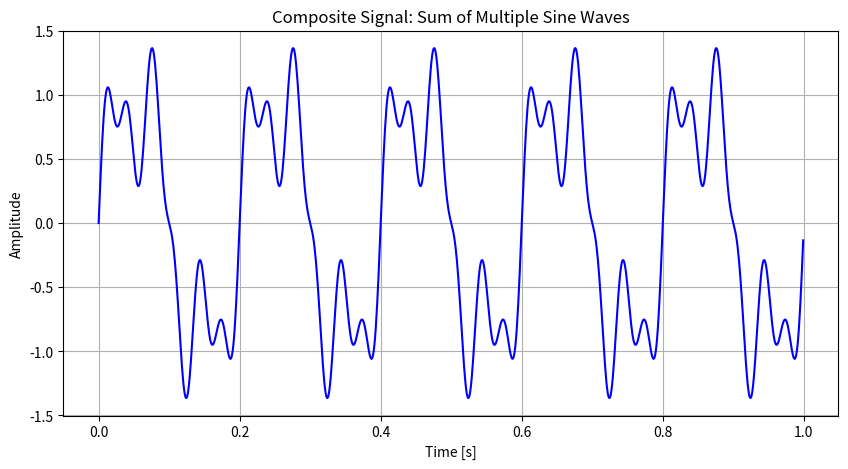
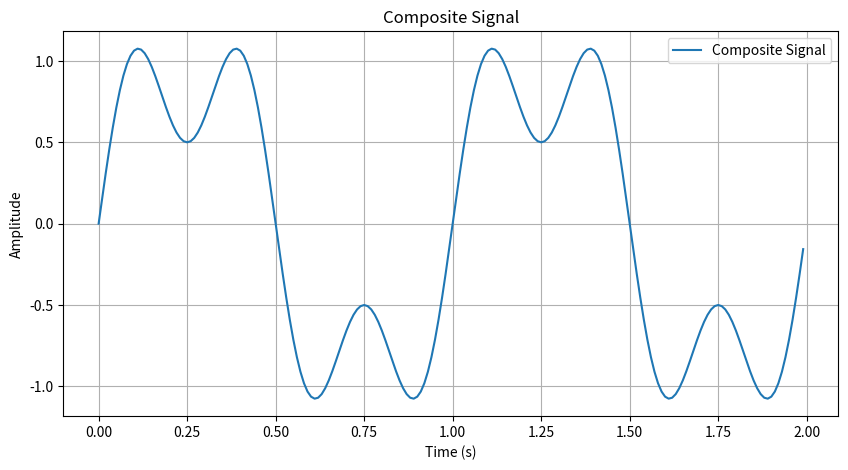

Recreate these plots in Python, in order.
import numpy as np
import matplotlib.pyplot as plt

#version - 1
# Time range (0 to 1 second with 0.001 step size)
t = np.arange(0, 1, 0.001)

# Define three sine waves with different frequencies and amplitudes
A1, f1 = 1, 5    # Amplitude=1, Frequency=5Hz
A2, f2 = 0.5, 15 # Amplitude=0.5, Frequency=15Hz
A3, f3 = 0.3, 30 # Amplitude=0.3, Frequency=30Hz

# Composite Signal (Sum of Sine Waves)
composite_signal = A1 * np.sin(2 * np.pi * f1 * t)  +  A2 * np.sin(2 * np.pi * f2 * t)  +  A3 * np.sin(2 * np.pi * f3 * t)

# Plotting
plt.figure(figsize=(10, 5))
plt.plot(t, composite_signal, label="Composite Signal", color="b")
plt.title("Composite Signal: Sum of Multiple Sine Waves")
plt.xlabel("Time [s]")
plt.ylabel("Amplitude")
plt.grid(True)
# plt.legend()
# plt.show()







#----------------------------------------------------------------------------------------------------------------------------------------------------------------------------------------#
#version - 2

amplitude1 = 1.0
frequency1 = 1.0    # in Hertz


amplitude2 = 0.5
frequency2 = 3.0    # in Hertz


sampling_rate = 100        # in samples per second
duration = 2               # in seconds

time = np.arange(0, duration, 1/sampling_rate)


#Generating the Sine Wave
sine_wave1 = [amplitude1 * np.sin(2 * np.pi * frequency1 * t ) for t in time]

sine_wave2 = [amplitude2 * np.sin(2 * np.pi * frequency2 * t) for t in time]

#generating Composite Signal
composite_signal = [sine_wave1[i] + sine_wave2[i] for i in range(len(time))]


#plotting the signal
plt.figure(figsize=(10, 5))
plt.plot(time, composite_signal, label="Composite Signal")
plt.title("Composite Signal")
plt.xlabel("Time (s)")
plt.ylabel("Amplitude")
plt.grid(True)
plt.legend()
plt.show()
